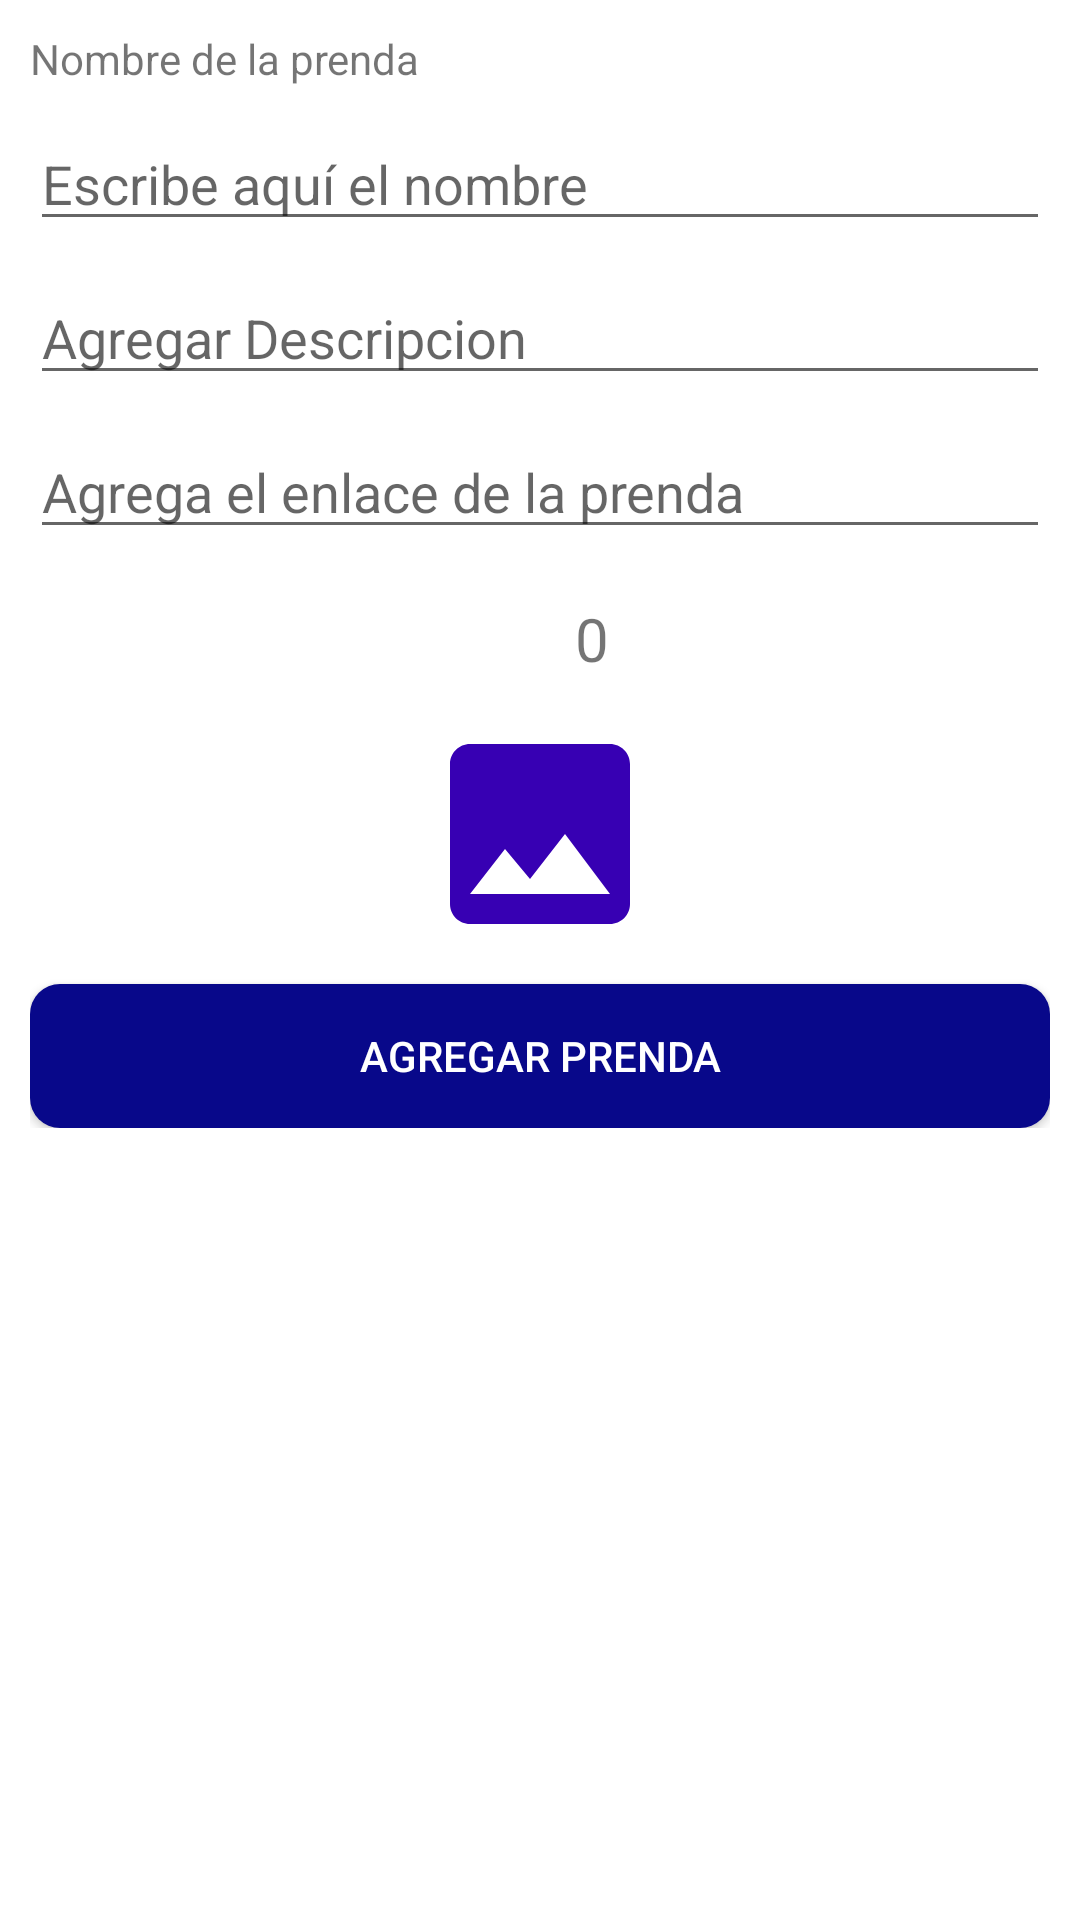

Layout XML and referenced resources for this Android screen:
<!-- AndroidManifest.xml: application theme AppTheme -->
<!-- res/layout/activity_agregar_primavera.xml -->
<?xml version="1.0" encoding="utf-8"?>
<RelativeLayout
    xmlns:android="http://schemas.android.com/apk/res/android"
    xmlns:app="http://schemas.android.com/apk/res-auto"
    xmlns:tools="http://schemas.android.com/tools"
    android:layout_width="match_parent"
    android:layout_height="match_parent"
    android:background="@color/white"
    tools:context=".CategoriasAdministrador.PrimaveraA.AgregarPrimavera">

    <androidx.appcompat.widget.LinearLayoutCompat
        android:layout_width="match_parent"
        android:layout_height="wrap_content"
        android:orientation="vertical"
        android:padding="10dp">

        <androidx.appcompat.widget.LinearLayoutCompat
            android:layout_width="match_parent"
            android:layout_height="wrap_content"
            android:orientation="vertical">

            
            <TextView
                android:layout_width="wrap_content"
                android:layout_height="wrap_content"
                android:text="@string/NombreTXTInvierno">

            </TextView>

            
            <EditText
                android:id="@+id/NombrePrimavera"
                android:layout_width="match_parent"
                android:layout_height="wrap_content"
                android:layout_marginTop="10dp"
                android:hint="@string/NombrePrimavera"
                android:inputType="textCapWords|textAutoCorrect">

            </EditText>

            
            <EditText
                android:id="@+id/DescripcionPrendaPri"
                android:layout_width="match_parent"
                android:layout_height="wrap_content"
                android:layout_marginTop="10dp"
                android:hint="@string/DescripcionPrendaPri">

            </EditText>

            
            <EditText
                android:id="@+id/LinkDePrendaPri"
                android:layout_width="match_parent"
                android:layout_height="wrap_content"
                android:layout_marginTop="10dp"
                android:hint="@string/LinkDePrendaPri">

            </EditText>

            
            <androidx.appcompat.widget.LinearLayoutCompat
                android:layout_width="match_parent"
                android:layout_height="wrap_content"
                android:layout_marginTop="15dp"
                android:gravity="center"
                android:orientation="horizontal">

                
                <androidx.constraintlayout.utils.widget.ImageFilterView
                    android:layout_width="25dp"
                    android:layout_height="30dp"
                    android:src="@drawable/vista_ico">

                </androidx.constraintlayout.utils.widget.ImageFilterView>

                
                <TextView
                    android:id="@+id/VistaPrimavera"
                    android:layout_width="wrap_content"
                    android:layout_height="wrap_content"
                    android:layout_marginStart="10dp"
                    android:text="@string/VistaPrimavera"
                    android:textSize="20sp">

                </TextView>

            </androidx.appcompat.widget.LinearLayoutCompat>

        </androidx.appcompat.widget.LinearLayoutCompat>

        
        <androidx.appcompat.widget.AppCompatImageView
            android:id="@+id/ImagenPrendaPri"
            android:layout_width="80dp"
            android:layout_height="80dp"
            android:layout_gravity="center"
            android:layout_marginTop="10dp"
            android:src="@drawable/imagen_ico">

        </androidx.appcompat.widget.AppCompatImageView>

        
        <Button
            android:id="@+id/AgregarPrendaPri"
            android:layout_width="match_parent"
            android:layout_height="wrap_content"
            android:layout_marginTop="10dp"
            android:background="@drawable/btn_personalizado"
            android:text="@string/AgregarPrendaPri"
            android:textColor="@color/white">

        </Button>

    </androidx.appcompat.widget.LinearLayoutCompat>

</RelativeLayout>
<!-- resources referenced by this layout -->
<resources>
  <color name="white">#FFFFFFFF</color>
  <!-- drawable btn_personalizado (drawable) -->
  <?xml version="1.0" encoding="utf-8"?>
  <ripple xmlns:android="http://schemas.android.com/apk/res/android" android:color="@color/ColorPrimary">
  
      <item>
          <shape
              android:shape="rectangle">
              <solid
                  android:color="@color/ColorPrimaryDark">
              </solid>
              <corners
                  android:radius="10dp">
  
              </corners>
  
          </shape>
      </item>
  </ripple>
  <!-- drawable imagen_ico (drawable-anydpi) -->
  <vector xmlns:android="http://schemas.android.com/apk/res/android"
      android:width="24dp"
      android:height="24dp"
      android:viewportWidth="24"
      android:viewportHeight="24"
      android:tint="@color/design_default_color_primary_dark">
    <path
        android:fillColor="@android:color/white"
        android:pathData="M21,19V5c0,-1.1 -0.9,-2 -2,-2H5c-1.1,0 -2,0.9 -2,2v14c0,1.1 0.9,2 2,2h14c1.1,0 2,-0.9 2,-2zM8.5,13.5l2.5,3.01L14.5,12l4.5,6H5l3.5,-4.5z"/>
  </vector>
  <string name="AgregarPrendaPri">Agregar Prenda</string>
  <string name="DescripcionPrendaPri">Agregar Descripcion</string>
  <string name="LinkDePrendaPri">Agrega el enlace de la prenda</string>
  <string name="NombrePrimavera">Escribe aquí el nombre</string>
  <string name="NombreTXTInvierno">Nombre de la prenda</string>
  <string name="VistaPrimavera">0</string>
  <style name="AppTheme" parent="Theme.AppCompat.Light.DarkActionBar">
          
          <item name="colorPrimary">@color/ColorPrimary</item>
          <item name="colorPrimaryDark">@color/ColorPrimaryDark</item>
          <item name="colorAccent">@color/ColorAccent</item>
      </style>
  <color name="ColorPrimary">#2E2EFE</color>
  <color name="ColorPrimaryDark">#08088A</color>
  <color name="ColorAccent">#E0ECF8</color>
</resources>
